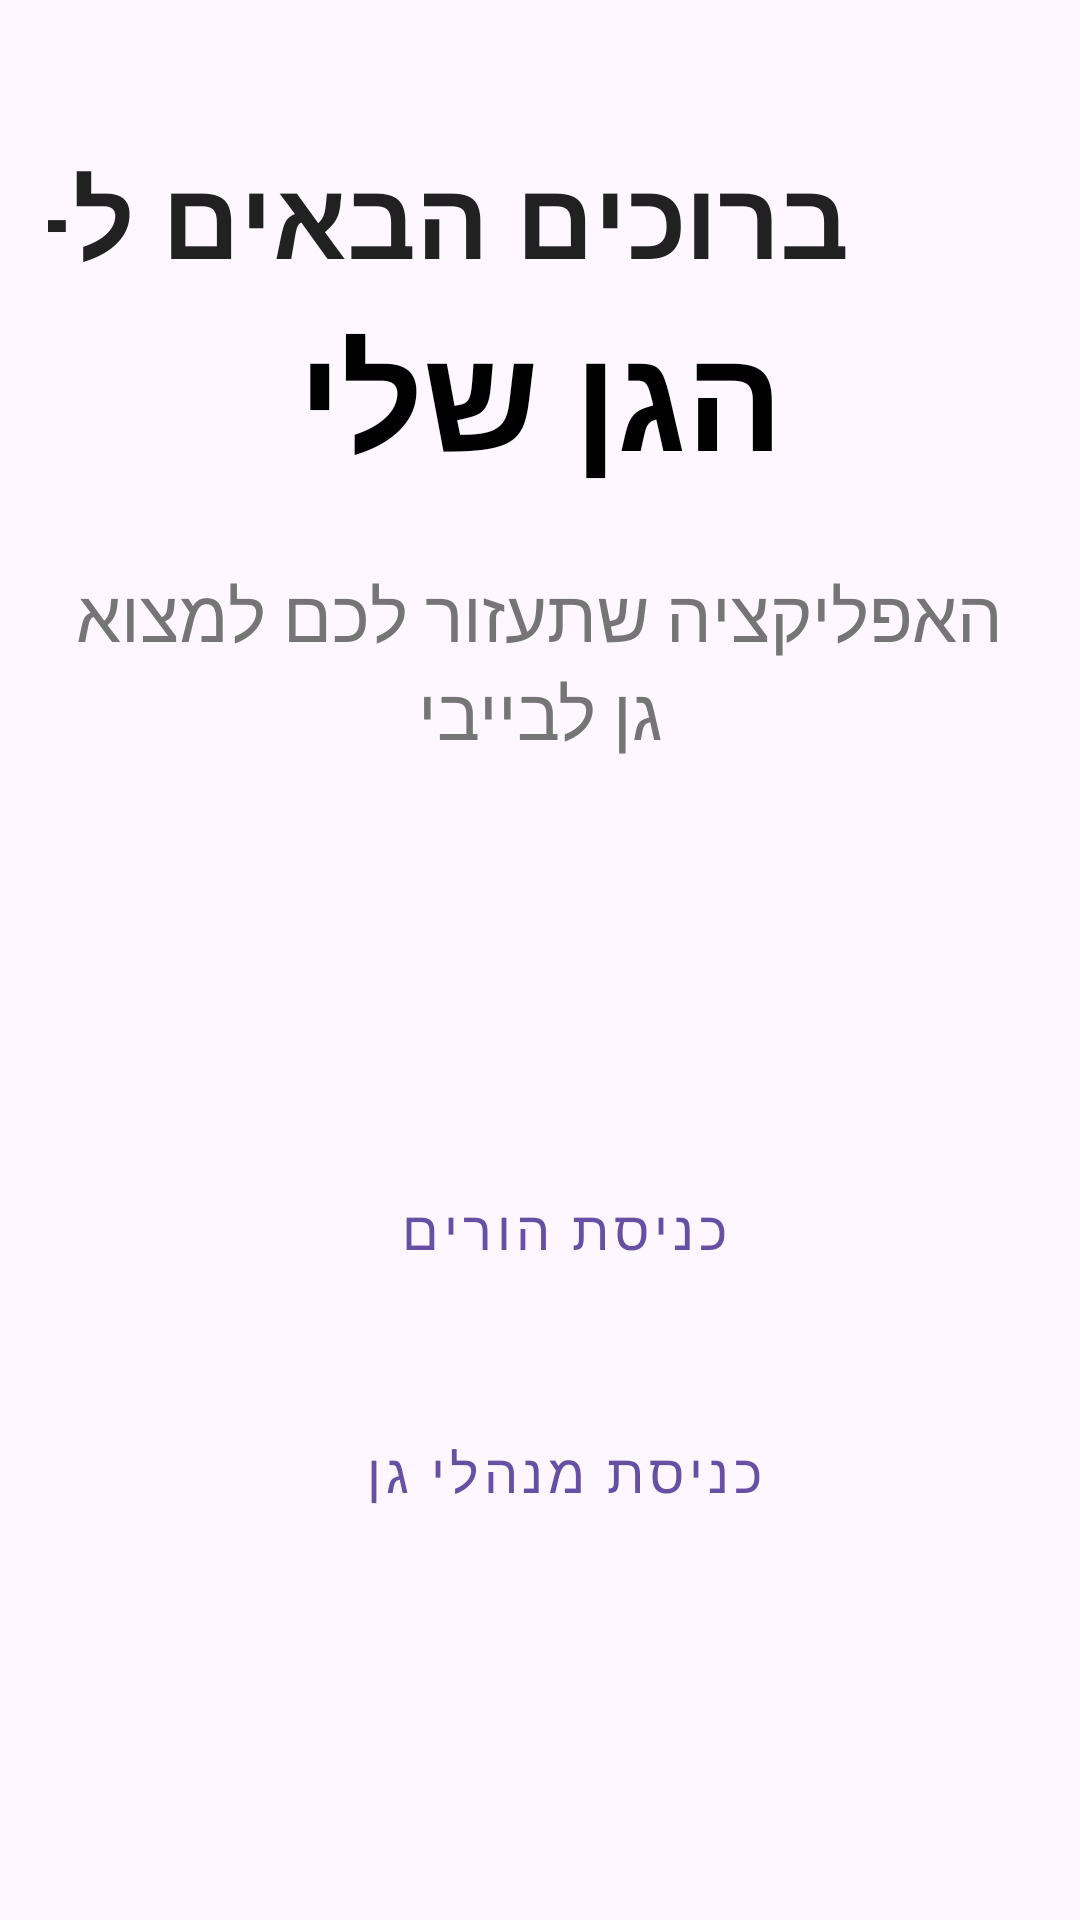

Here is an Android app screen rendered from its layout file. Give the layout XML and the strings, colors and styles it references.
<!-- AndroidManifest.xml: application theme Theme.Finalprojectshir2 -->
<!-- res/layout/activity_main.xml -->
<?xml version="1.0" encoding="utf-8"?>
<androidx.constraintlayout.widget.ConstraintLayout
    xmlns:android="http://schemas.android.com/apk/res/android"
    xmlns:app="http://schemas.android.com/apk/res-auto"
    xmlns:tools="http://schemas.android.com/tools"
    android:id="@+id/main"
    android:layout_width="match_parent"
    android:layout_height="match_parent"
    android:padding="16dp"
    tools:context=".MainActivity">

    <TextView
        android:id="@+id/tvhead"
        android:layout_width="334dp"
        android:layout_height="43dp"
        android:layout_marginTop="32dp"
        android:gravity="end"
        android:text="ברוכים הבאים ל-"
        android:textColor="@color/primary_text"
        android:textSize="36sp"
        android:textStyle="bold"
        app:layout_constraintEnd_toEndOf="parent"
        app:layout_constraintHorizontal_bias="1.0"
        app:layout_constraintStart_toStartOf="parent"
        app:layout_constraintTop_toTopOf="parent" />

    <TextView
        android:id="@+id/tvhead2"
        android:layout_width="wrap_content"
        android:layout_height="wrap_content"
        android:text="הגן שלי"
        android:textSize="48sp"
        android:textColor="@color/black"
        android:textStyle="bold"
        app:layout_constraintEnd_toEndOf="parent"
        app:layout_constraintStart_toStartOf="parent"
        app:layout_constraintTop_toBottomOf="@id/tvhead"
        android:layout_marginTop="8dp"/>

    <TextView
        android:id="@+id/tv3"
        android:layout_width="0dp"
        android:layout_height="wrap_content"
        android:text="האפליקציה שתעזור לכם למצוא גן לבייבי"
        android:textSize="24sp"
        android:textColor="@color/secondary_text"
        android:gravity="center"
        app:layout_constraintEnd_toEndOf="parent"
        app:layout_constraintStart_toStartOf="parent"
        app:layout_constraintTop_toBottomOf="@id/tvhead2"
        android:layout_marginTop="24dp"/>

    <LinearLayout
        android:id="@+id/buttonContainer"
        android:layout_width="0dp"
        android:layout_height="wrap_content"
        android:orientation="vertical"
        app:layout_constraintBottom_toBottomOf="parent"
        app:layout_constraintEnd_toEndOf="parent"
        app:layout_constraintStart_toStartOf="parent"
        app:layout_constraintTop_toBottomOf="@id/tv3"
        app:layout_constraintVertical_bias="0.7">

    </LinearLayout>

    <Button
        android:id="@+id/btsigninp"
        style="@style/Widget.MaterialComponents.Button.OutlinedButton"
        android:layout_width="match_parent"
        android:layout_height="wrap_content"
        android:layout_marginStart="16dp"
        android:layout_marginTop="132dp"
        android:text="כניסת הורים"
        android:textSize="18sp"
        app:layout_constraintStart_toStartOf="parent"
        app:layout_constraintTop_toBottomOf="@+id/tv3" />

    <Button
        android:id="@+id/btsigninm"
        style="@style/Widget.MaterialComponents.Button.OutlinedButton"
        android:layout_width="match_parent"
        android:layout_height="wrap_content"
        android:layout_marginStart="16dp"
        android:layout_marginTop="33dp"
        android:text="כניסת מנהלי גן"
        android:textSize="18sp"
        app:layout_constraintStart_toStartOf="parent"
        app:layout_constraintTop_toBottomOf="@+id/btsigninp" />

</androidx.constraintlayout.widget.ConstraintLayout>
<!-- resources referenced by this layout -->
<resources>
  <color name="black">#000000</color>
  <color name="primary_text">#212121</color>
  <color name="secondary_text">#757575</color>
  <style name="Theme.Finalprojectshir2" parent="Base.Theme.Finalprojectshir2" />
  <style name="Base.Theme.Finalprojectshir2" parent="Theme.Material3.DayNight.NoActionBar">
          
          
      </style>
</resources>
